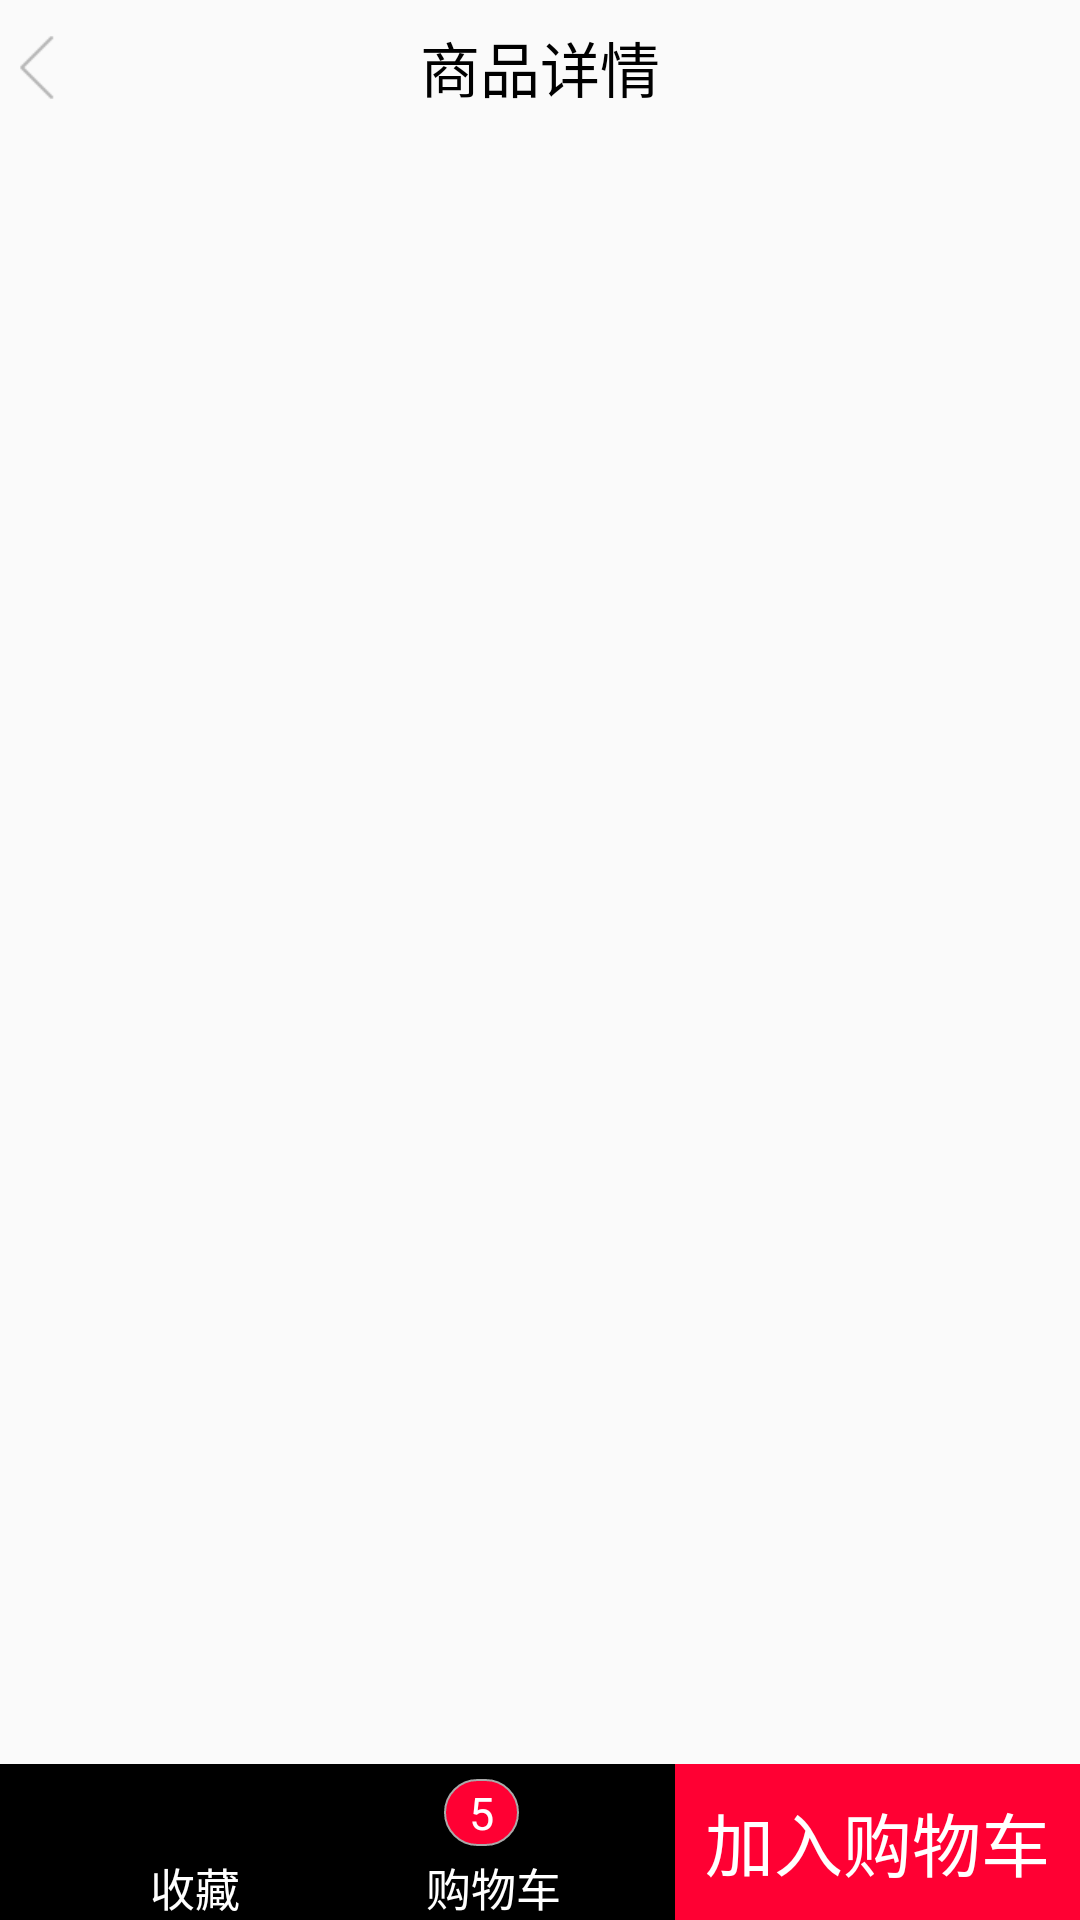

This screen was rendered from an Android layout file. Write that file and the resources it references.
<!-- AndroidManifest.xml: application theme Theme.AppCompat.Light.NoActionBar -->
<!-- res/layout/commodity_particulars.xml -->
<?xml version="1.0" encoding="utf-8"?>
<LinearLayout
    xmlns:android="http://schemas.android.com/apk/res/android"
    android:layout_width="match_parent"
    android:layout_height="match_parent"
    android:orientation="vertical">


    <LinearLayout
        android:id="@+id/re"
        android:layout_width="match_parent"
        android:layout_height="match_parent"
        android:orientation="vertical">

        <RelativeLayout
            android:id="@+id/r"
            android:layout_width="match_parent"
            android:layout_height="45dp">

            <ImageView
                android:layout_width="25dp"
                android:layout_height="60dp"
                android:layout_centerVertical="true"
                android:src="@mipmap/leftbackicon_white_titlebar_pressed"
                />

            <TextView
                android:layout_width="wrap_content"
                android:layout_height="wrap_content"
                android:layout_centerInParent="true"
                android:text="商品详情"
                android:textColor="#000000"
                android:textSize="20sp"/>

        </RelativeLayout>

        <FrameLayout

            android:id="@+id/fl2"
            android:layout_width="match_parent"
            android:layout_height="0dp"
            android:layout_weight="10"></FrameLayout>


        <LinearLayout
            android:layout_width="match_parent"
            android:layout_height="wrap_content"
            android:layout_below="@id/fl2"
            android:orientation="horizontal">

            <LinearLayout
                android:layout_width="0dp"
                android:layout_height="wrap_content"
                android:layout_weight="2.5"
                android:background="#000000">

                <LinearLayout
                    android:layout_width="wrap_content"
                    android:layout_height="wrap_content"
                    android:layout_marginLeft="50dp"
                    android:orientation="vertical">

                    <ImageView
                        android:layout_marginLeft="2dp"
                        android:layout_width="30dp"
                        android:layout_height="30dp"
                        android:src="@mipmap/my_fans_icon_normal"
                        />

                    <TextView
                        android:layout_width="wrap_content"
                        android:layout_height="wrap_content"
                        android:text="收藏"
                        android:textColor="#ffffff"
                        android:textSize="15sp"/>
                </LinearLayout>

                <RelativeLayout
                    android:layout_width="wrap_content"
                    android:layout_height="wrap_content"
                    android:layout_marginLeft="60dp"
                    android:orientation="vertical">

                    <ImageView
                        android:id="@+id/gwc"
                        android:layout_width="30dp"
                        android:layout_height="30dp"
                        android:src="@mipmap/main_index_cart_normal"
                        />

                    <TextView
                        android:layout_width="wrap_content"
                        android:layout_height="wrap_content"
                        android:layout_below="@id/gwc"
                        android:text="购物车"
                        android:textColor="#ffffff"
                        android:textSize="15sp"/>

                    <TextView
                        android:layout_width="wrap_content"
                        android:layout_height="wrap_content"
                        android:layout_marginLeft="6dp"
                        android:layout_marginTop="5dp"
                        android:background="@drawable/gouwuc"
                        android:text="  5  "
                        android:textColor="#ffffff"
                        android:textSize="15sp"/>
                </RelativeLayout>

            </LinearLayout>

            <LinearLayout
                android:layout_width="0dp"
                android:layout_height="match_parent"
                android:layout_weight="1.5"
                android:background="#ff03"
                android:orientation="vertical">

                <RelativeLayout
                    android:layout_width="wrap_content"
                    android:layout_height="match_parent"
                    android:layout_gravity="center">

                    <TextView
                        android:layout_width="wrap_content"
                        android:layout_height="wrap_content"
                        android:layout_centerInParent="true"
                        android:text="加入购物车"
                        android:textColor="#ffffff"
                        android:textSize="23dp"

                        />

                </RelativeLayout>


            </LinearLayout>

        </LinearLayout>


    </LinearLayout>

</LinearLayout>
<!-- resources referenced by this layout -->
<resources>
  <!-- drawable gouwuc (drawable) -->
  <?xml version="1.0" encoding="UTF-8"?>
  <shape xmlns:android="http://schemas.android.com/apk/res/android">
      <solid android:color="#ff03"/>
      <corners android:radius="300dip" />
      <stroke android:width="0.5dp" android:color="@color/dayday"/>
      <padding android:left="1dp" android:top="1dp" android:right="1dp" android:bottom="1dp" />
  </shape>
  <!-- mipmap leftbackicon_white_titlebar_pressed: png bitmap (mipmap-xhdpi, 210 bytes) -->
  <color name="dayday">
          #aaaaaa
      </color>
</resources>
